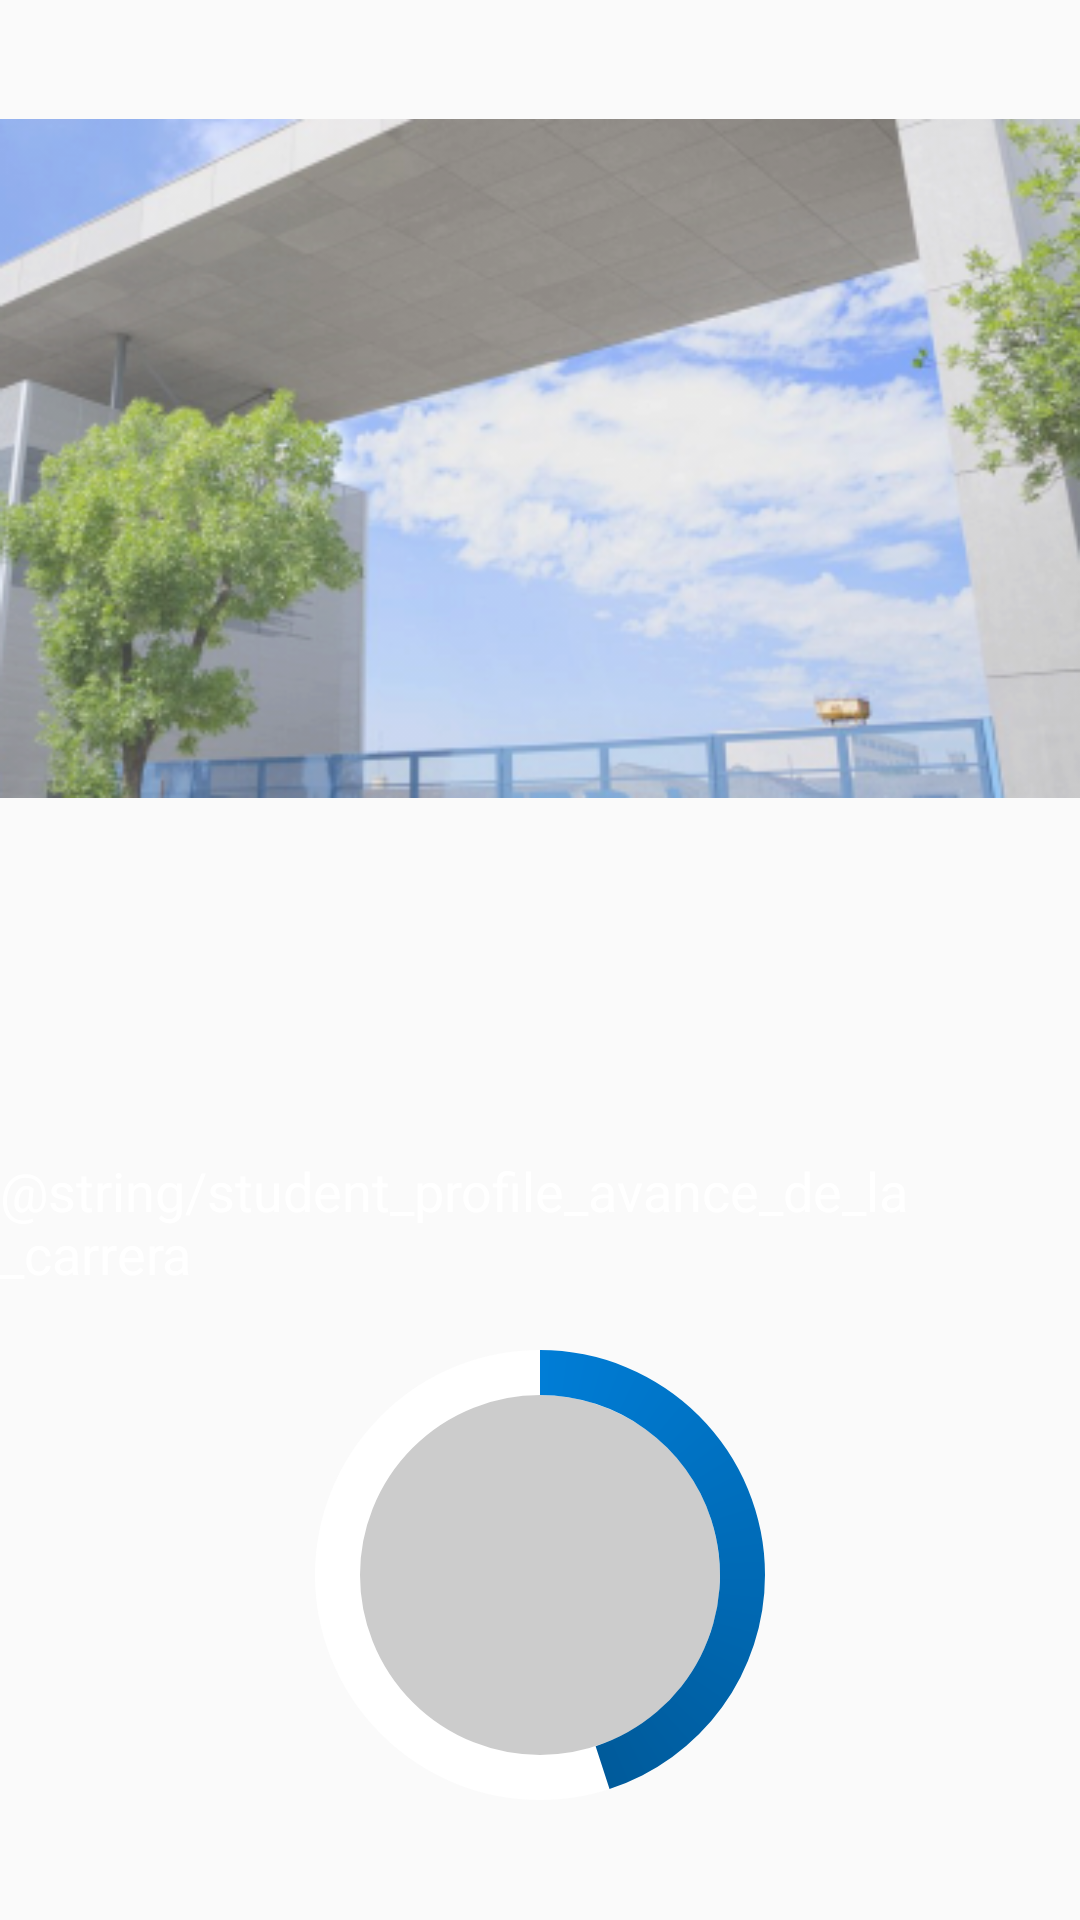

Android layout source for this screen:
<!-- AndroidManifest.xml: application theme AppTheme -->
<!-- res/layout/fragment_student_profile.xml -->
<?xml version="1.0" encoding="utf-8"?>
<RelativeLayout xmlns:android="http://schemas.android.com/apk/res/android"
    xmlns:app="http://schemas.android.com/apk/res-auto"
    android:orientation="vertical"
    android:layout_width="match_parent"
    android:layout_height="match_parent"
    android:gravity="center"
    android:layout_marginTop="-75dp"
    >

    <ImageView
        android:id="@+id/itba_photo"
        android:layout_width="match_parent"
        android:layout_height="wrap_content"
        android:adjustViewBounds="true"
        android:scaleType="fitCenter"
        app:srcCompat="@drawable/itba_photo" />
    <TextView
        android:id="@+id/student_profile_name"
        android:layout_width="wrap_content"
        android:layout_height="wrap_content"
        android:layout_centerHorizontal="true"
        android:layout_above="@id/student_profile_career"
        android:layout_marginBottom="10dp"
        android:textSize="@dimen/text_size_title_large"
        android:textColor="@color/Black" />
    <TextView
        android:id="@+id/student_profile_career"
        android:layout_width="wrap_content"
        android:layout_height="wrap_content"
        android:layout_centerHorizontal="true"
        android:layout_alignBottom="@id/itba_photo"
        android:layout_marginBottom="15dp"
        android:textSize="@dimen/text_size_title_large"
        android:textColor="@color/Black"/>
    <TextView
        android:id="@+id/student_profile_id"
        android:layout_width="wrap_content"
        android:layout_height="wrap_content"
        android:layout_centerHorizontal="true"
        android:layout_below="@id/itba_photo"
        android:layout_marginTop="10dp"
        android:textSize="@dimen/text_size_large"
        android:textColor="@color/colorProfileContent" />
    <TextView
        android:id="@+id/student_profile_hours"
        android:layout_width="wrap_content"
        android:layout_height="wrap_content"
        android:layout_centerHorizontal="true"
        android:layout_below="@id/student_profile_id"
        android:layout_marginTop="30dp"
        android:textSize="@dimen/text_size_large"
        android:textColor="@color/colorProfileContent" />
    <TextView
        android:id="@+id/student_profile_percentage_avance"
        android:layout_width="wrap_content"
        android:layout_height="wrap_content"
        android:layout_centerHorizontal="true"
        android:layout_below="@id/student_profile_hours"
        android:layout_marginTop="30dp"
        android:textSize="@dimen/text_size_large"
        android:textColor="@color/colorProfileContent"
        android:text="@string/student_profile_avance_de_la_carrera" />
    <ProgressBar
        android:id="@+id/career_progress_bar"
        android:layout_width="150dp"
        android:layout_height="150dp"
        android:indeterminate="false"
        android:layout_centerHorizontal="true"
        android:layout_below="@id/student_profile_percentage_avance"
        android:layout_marginTop="20dp"
        android:progressDrawable="@drawable/career_circular_progress_bar"
        android:background="@drawable/career_progress_circle_shape"
        style="?android:attr/progressBarStyleHorizontal"
        android:max="100"
        android:progress="45" />

    <TextView
        android:id="@+id/student_profile_percentage"
        android:layout_width="wrap_content"
        android:layout_height="wrap_content"
        android:textSize="@dimen/text_size_title_large"
        android:layout_alignBottom="@id/career_progress_bar"
        android:layout_alignTop="@id/career_progress_bar"
        android:gravity="center_vertical"
        android:layout_centerHorizontal="true"
        android:textColor="@color/Black" />












</RelativeLayout>
<!-- resources referenced by this layout -->
<resources>
  <color name="colorProfileContent">#FFFFFF</color>
  <dimen name="text_size_large">18sp</dimen>
  <dimen name="text_size_title_large">24sp</dimen>
  <!-- drawable career_circular_progress_bar (drawable) -->
  <?xml version="1.0" encoding="utf-8"?>
  <rotate xmlns:android="http://schemas.android.com/apk/res/android"
      android:fromDegrees="-90"
      android:toDegrees="-90">
      <shape
          android:innerRadiusRatio="2.5"
          android:shape="ring"
          android:thickness="15dp"
          android:useLevel="true">
  
          <gradient
              android:angle="0"
              android:endColor="#003052"
              android:startColor="#007DD6"
              android:type="sweep"
              android:useLevel="false" />
      </shape>
  </rotate>
  <!-- drawable career_progress_circle_shape (drawable) -->
  <?xml version="1.0" encoding="utf-8"?>
  <shape
      xmlns:android="http://schemas.android.com/apk/res/android"
      android:shape="oval"
      android:innerRadiusRatio="2.5"
  
      android:useLevel="false">
  
      <solid android:color="#CCC"/>
      <stroke android:color="#FFFFFF" android:width="15dp"/>
  
  </shape>
  <!-- drawable itba_photo: png bitmap (drawable, 161426 bytes) -->
  <style name="AppTheme" parent="Theme.AppCompat.Light.DarkActionBar">
          
          <item name="colorPrimary">@color/colorPrimary</item>
          <item name="colorPrimaryDark">@color/colorPrimaryDark</item>
          <item name="colorAccent">@color/colorAccent</item>
      </style>
  <color name="colorPrimary">#0099FF</color>
  <color name="colorPrimaryDark">#007CCC</color>
  <color name="colorAccent">#D81B60</color>
</resources>
